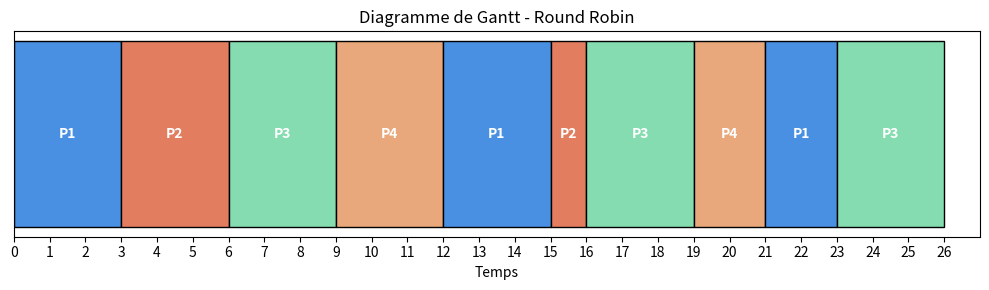
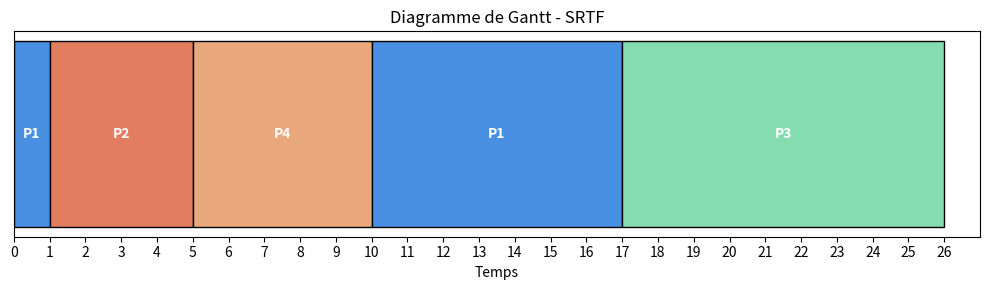

The script that saved these images, in order:
#!/usr/bin/env python3
# =============================================================
# scheduling.py
# Étape 2 : Modélisation d'Ordonnancement
# Comparatif SRTF vs Round Robin
# - Calcul du Temps d'Attente Moyen (TAM)
# - Génération automatique des diagrammes de Gantt
# =============================================================

import matplotlib
matplotlib.use("Agg")  # backend non-interactif (fonctionne dans un conteneur)
import matplotlib.pyplot as plt

# =============================================================
# Jeu de processus partagé entre les deux algorithmes
# =============================================================
PROCESSES = ["P1", "P2", "P3", "P4"]
ARRIVAL   = [0, 1, 2, 3]
BURST     = [8, 4, 9, 5]
QUANTUM   = 3


# =============================================================
# 1. Round Robin
# =============================================================
def round_robin(processes, arrival, burst, quantum):
    n = len(processes)
    remaining = burst[:]
    timeline = []          # liste de tuples (process, start, end)
    completion = [0] * n
    time = 0
    queue = []
    visited = [False] * n

    # On enfile les processus arrivés à t=0
    for i in range(n):
        if arrival[i] <= time:
            queue.append(i)
            visited[i] = True

    while queue:
        i = queue.pop(0)
        exec_time = min(quantum, remaining[i])
        timeline.append((processes[i], time, time + exec_time))
        time += exec_time
        remaining[i] -= exec_time

        # Ajout des nouveaux processus arrivés pendant l'exécution
        for j in range(n):
            if not visited[j] and arrival[j] <= time:
                queue.append(j)
                visited[j] = True

        if remaining[i] > 0:
            queue.append(i)
        else:
            completion[i] = time

    waiting = [completion[i] - arrival[i] - burst[i] for i in range(n)]
    return timeline, waiting


# =============================================================
# 2. SRTF (Shortest Remaining Time First)
# =============================================================
def srtf(processes, arrival, burst):
    n = len(processes)
    remaining = burst[:]
    timeline = []
    completion = [0] * n
    time = 0
    completed = 0
    last = -1
    start_segment = 0

    while completed < n:
        # On choisit le processus arrivé ayant le temps restant minimal (> 0)
        idx = -1
        min_rem = float("inf")
        for i in range(n):
            if arrival[i] <= time and remaining[i] > 0 and remaining[i] < min_rem:
                min_rem = remaining[i]
                idx = i

        if idx == -1:
            # CPU idle
            time += 1
            continue

        # Détection d'un changement de processus pour le diagramme
        if idx != last:
            if last != -1:
                timeline.append((processes[last], start_segment, time))
            start_segment = time
            last = idx

        remaining[idx] -= 1
        time += 1

        if remaining[idx] == 0:
            completed += 1
            completion[idx] = time
            timeline.append((processes[idx], start_segment, time))
            last = -1

    waiting = [completion[i] - arrival[i] - burst[i] for i in range(n)]
    return timeline, waiting


# =============================================================
# 3. Génération d'un diagramme de Gantt
# =============================================================
def tracer_gantt(timeline, titre, fichier_sortie, processes):
    fig, ax = plt.subplots(figsize=(10, 3))
    couleurs = {p: c for p, c in zip(processes, ["#4A90E2", "#E27D60", "#85DCB0", "#E8A87C", "#C38D9E"])}

    for nom, debut, fin in timeline:
        ax.barh(0, fin - debut, left=debut, height=0.5,
                color=couleurs.get(nom, "#888"), edgecolor="black")
        ax.text((debut + fin) / 2, 0, nom, ha="center", va="center",
                color="white", fontsize=10, fontweight="bold")

    fin_total = timeline[-1][2]
    ax.set_xlim(0, fin_total + 1)
    ax.set_xticks(range(0, fin_total + 1))
    ax.set_yticks([])
    ax.set_xlabel("Temps")
    ax.set_title(titre)
    plt.tight_layout()
    plt.savefig(fichier_sortie, dpi=150)
    plt.close()
    print(f"[OK] Diagramme enregistré : {fichier_sortie}")


# =============================================================
# 4. Affichage texte des résultats
# =============================================================
def afficher_resultats(nom_algo, timeline, waiting, processes):
    print(f"\n===== {nom_algo} =====")
    print("Chronologie d'exécution :")
    for nom, debut, fin in timeline:
        print(f"  {nom} : {debut} -> {fin}")

    print("\nTemps d'attente :")
    for i, p in enumerate(processes):
        print(f"  {p} = {waiting[i]}")

    tam = sum(waiting) / len(waiting)
    print(f"\nTemps d'Attente Moyen ({nom_algo}) = {tam:.2f}")
    return tam


# =============================================================
# 5. Programme principal
# =============================================================
if __name__ == "__main__":
    print("=============================================")
    print("  ÉTAPE 2 : Comparatif SRTF vs Round Robin")
    print("=============================================")
    print(f"Processus   : {PROCESSES}")
    print(f"Arrivées    : {ARRIVAL}")
    print(f"Bursts      : {BURST}")
    print(f"Quantum (RR): {QUANTUM}")

    # Round Robin
    tl_rr, w_rr = round_robin(PROCESSES, ARRIVAL, BURST, QUANTUM)
    tam_rr = afficher_resultats("ROUND ROBIN", tl_rr, w_rr, PROCESSES)
    tracer_gantt(tl_rr, "Diagramme de Gantt - Round Robin",
                 "gantt_round_robin.png", PROCESSES)

    # SRTF
    tl_srtf, w_srtf = srtf(PROCESSES, ARRIVAL, BURST)
    tam_srtf = afficher_resultats("SRTF", tl_srtf, w_srtf, PROCESSES)
    tracer_gantt(tl_srtf, "Diagramme de Gantt - SRTF",
                 "gantt_srtf.png", PROCESSES)

    # Conclusion
    print("\n=============================================")
    print("              CONCLUSION")
    print("=============================================")
    print(f"  TAM Round Robin = {tam_rr:.2f}")
    print(f"  TAM SRTF        = {tam_srtf:.2f}")
    meilleur = "SRTF" if tam_srtf < tam_rr else "Round Robin"
    print(f"  -> Algorithme le plus efficace : {meilleur}")
